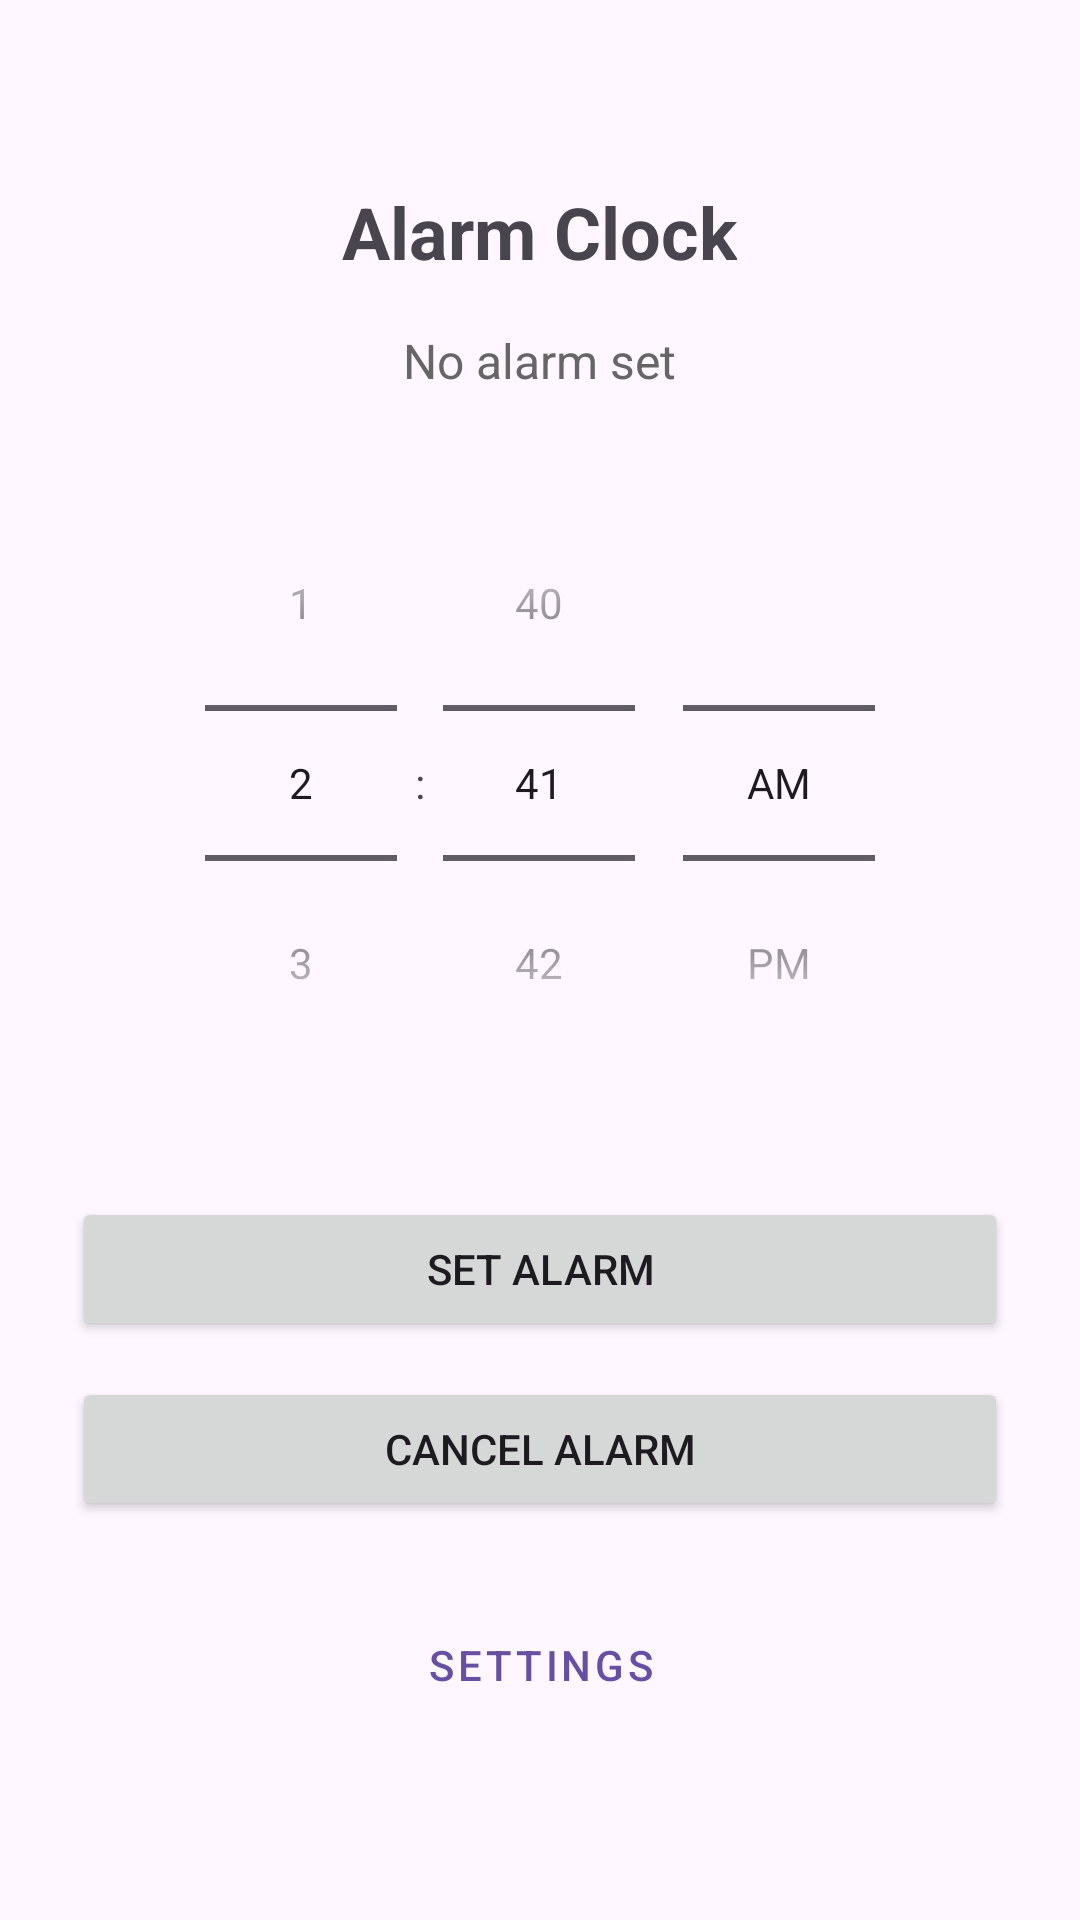

Android layout source for this screen:
<!-- AndroidManifest.xml: application theme Theme.Alarm -->
<!-- res/layout/activity_main.xml -->
<?xml version="1.0" encoding="utf-8"?>
<LinearLayout xmlns:android="http://schemas.android.com/apk/res/android"
    android:id="@+id/main"
    android:layout_width="match_parent"
    android:layout_height="match_parent"
    android:orientation="vertical"
    android:padding="24dp"
    android:gravity="center">

    <TextView
        android:id="@+id/tvTitle"
        android:layout_width="wrap_content"
        android:layout_height="wrap_content"
        android:text="Alarm Clock"
        android:textSize="24sp"
        android:textStyle="bold"
        android:layout_marginBottom="16dp" />

    <TextView
        android:id="@+id/tvSetAlarmTime"
        android:layout_width="wrap_content"
        android:layout_height="wrap_content"
        android:text="No alarm set"
        android:textSize="16sp"
        android:layout_marginBottom="24dp"
        android:textColor="#666666" />

    <TimePicker
        android:id="@+id/timePicker"
        android:layout_width="wrap_content"
        android:layout_height="wrap_content"
        android:timePickerMode="spinner" />

    <Button
        android:id="@+id/btnSetAlarm"
        android:layout_width="match_parent"
        android:layout_height="wrap_content"
        android:text="Set Alarm"
        android:layout_marginTop="32dp" />

    <Button
        android:id="@+id/btnCancelAlarm"
        android:layout_width="match_parent"
        android:layout_height="wrap_content"
        android:text="Cancel Alarm"
        android:layout_marginTop="12dp" />

    <Button
        android:id="@+id/btnSettings"
        android:layout_width="match_parent"
        android:layout_height="wrap_content"
        android:text="Settings"
        android:layout_marginTop="24dp"
        style="@style/Widget.MaterialComponents.Button.TextButton" />

</LinearLayout>
<!-- resources referenced by this layout -->
<resources>
  <style name="Theme.Alarm" parent="Base.Theme.Alarm" />
  <style name="Base.Theme.Alarm" parent="Theme.Material3.DayNight.NoActionBar">
      </style>
</resources>
